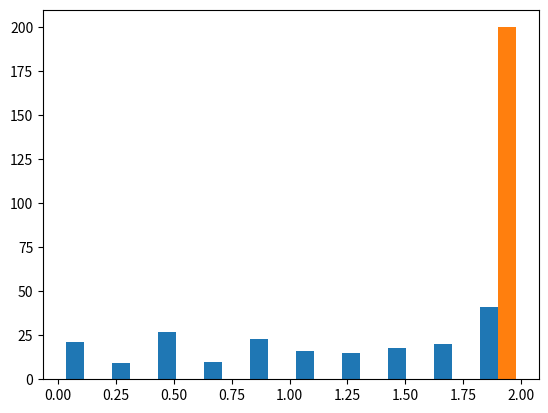

The script that saved this image:
#!/usr/bin/env python3
# -*- coding: utf-8 -*-
"""
Created on Wed Oct 12 21:18:57 2022

[redacted]
"""

import numpy as np
import matplotlib.pyplot as plt
import scipy.signal as sig

# def my_senoidal (N, freq_M, amplitud = 1, valor_medio = 0, freq = 1, fase = 0):
    
#     ts = 1/freq_M
    
#     tt = np.linspace(0, (N-1)*ts, N)
    
#     xx = amplitud * np.sin(2*np.pi*(freq)*tt + fase) + valor_medio
    
#     return(tt,xx)

fs = 1000 # frecuencia de muestreo
N = 1000   # cantidad de muestras
freq = fs/4
DC = 0
Amplitud = 2

Wbins = 10

realizaciones = 200
ts = 1/fs
tt = np.linspace(0, (N-1)*ts, N)

# funciones = np.arange(realizaciones*N).reshape(realizaciones, N)

noise = (np.random.rand(1,realizaciones) - 0.5) * 2 #ruido va desde -2 a 2

tt = np.linspace(0, (N-1)*ts, N).reshape((N,1))
Omega = (np.pi/2 + noise * ((np.pi*2/N)))*fs*tt


XX_sin = np.sin(Omega)*Amplitud

XX_fft_sin = np.fft.fft(XX_sin, axis = 0)/XX_sin.shape[0]

ff = np.arange(0, fs, fs/N)
bfrec = ff<= fs/2


#plt.plot(ff[ff <= fs/2],(2*np.abs(XX_fft_sin[ff <= fs/2 , :])**2))

estimacion_amp = np.abs(XX_fft_sin[250 , :])*2

Densidad_Potencia = 2*np.abs(XX_fft_sin)**2

sub_matriz = Densidad_Potencia[250-Wbins:250+Wbins+1, :]

Potencia_estimada = np.sum(sub_matriz, axis = 0)

Amplitud_estimada = np.sqrt(2*Potencia_estimada)

# vstack concatena verticalmente
Estimadores = np.vstack([estimacion_amp, Amplitud_estimada]).transpose()

# Histograma
fig, ax = plt.subplots(nrows=1 , ncols=1)
#fig.set_size_inches(16,12)
plt.figure(2)
ax.hist(Estimadores) 

Medianas = np.median(Estimadores, axis = 0)
Sesgo = np.median(Estimadores, axis = 0) - Amplitud

Varianza = np.mean((Estimadores - Medianas)**2, axis = 0)